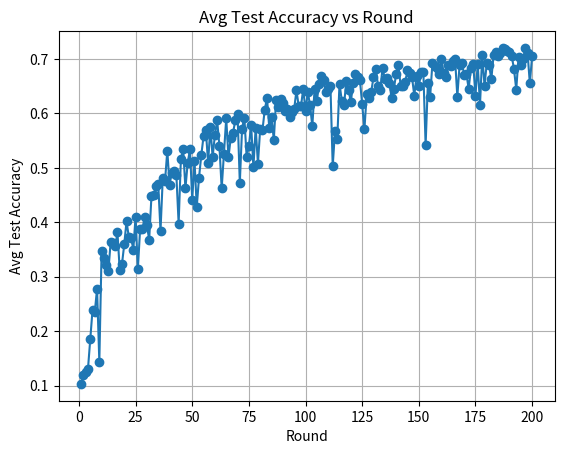

This chart was generated by the following Python code:
import matplotlib.pyplot as plt

# Dữ liệu avg_test_acc từ log của bạn
avg_test_acc_data = [
    {'uniform': 0.1031000018119812, 'validclass': 0.1031000018119812, 'labeldist': 0.1031000092625618},
{'uniform': 0.11869999766349792, 'validclass': 0.11869999766349792, 'labeldist': 0.11869999766349792},
{'uniform': 0.1257999986410141, 'validclass': 0.1257999986410141, 'labeldist': 0.1257999986410141},
{'uniform': 0.13130000233650208, 'validclass': 0.13130000233650208, 'labeldist': 0.13130000233650208},
{'uniform': 0.18610000610351562, 'validclass': 0.18610000610351562, 'labeldist': 0.18610000610351562},
{'uniform': 0.23899999260902405, 'validclass': 0.23899999260902405, 'labeldist': 0.23899999260902405},
{'uniform': 0.2354000061750412, 'validclass': 0.2354000061750412, 'labeldist': 0.2354000061750412},
{'uniform': 0.27799999713897705, 'validclass': 0.27799999713897705, 'labeldist': 0.27799999713897705},
{'uniform': 0.1437000036239624, 'validclass': 0.1437000036239624, 'labeldist': 0.1437000036239624},
{'uniform': 0.34700000286102295, 'validclass': 0.34700000286102295, 'labeldist': 0.34700000286102295},
{'uniform': 0.334199994802475, 'validclass': 0.334199994802475, 'labeldist': 0.334199994802475},
{'uniform': 0.321399986743927, 'validclass': 0.321399986743927, 'labeldist': 0.321399986743927},
{'uniform': 0.31060001254081726, 'validclass': 0.31060001254081726, 'labeldist': 0.31060004234313965},
{'uniform': 0.36390000581741333, 'validclass': 0.36390000581741333, 'labeldist': 0.36390000581741333},
{'uniform': 0.362199991941452, 'validclass': 0.362199991941452, 'labeldist': 0.3622000217437744},
{'uniform': 0.3564999997615814, 'validclass': 0.3564999997615814, 'labeldist': 0.3564999997615814},
{'uniform': 0.3813000023365021, 'validclass': 0.3813000023365021, 'labeldist': 0.3813000023365021},
{'uniform': 0.3125, 'validclass': 0.3125, 'labeldist': 0.3125},
{'uniform': 0.32339999079704285, 'validclass': 0.32339999079704285, 'labeldist': 0.32340002059936523},
{'uniform': 0.359499990940094, 'validclass': 0.359499990940094, 'labeldist': 0.3595000207424164},
{'uniform': 0.4018000066280365, 'validclass': 0.4018000066280365, 'labeldist': 0.4017999768257141},
{'uniform': 0.37369999289512634, 'validclass': 0.37369999289512634, 'labeldist': 0.37370002269744873},
{'uniform': 0.3720000088214874, 'validclass': 0.3720000088214874, 'labeldist': 0.3720000386238098},
{'uniform': 0.3499000072479248, 'validclass': 0.3499000072479248, 'labeldist': 0.3499000072479248},
{'uniform': 0.4106000065803528, 'validclass': 0.4106000065803528, 'labeldist': 0.4106000065803528},
{'uniform': 0.3140000104904175, 'validclass': 0.3140000104904175, 'labeldist': 0.31400004029273987},
{'uniform': 0.3874000012874603, 'validclass': 0.3874000012874603, 'labeldist': 0.3874000310897827},
{'uniform': 0.3873000144958496, 'validclass': 0.3873000144958496, 'labeldist': 0.3872999846935272},
{'uniform': 0.4092999994754791, 'validclass': 0.4092999994754791, 'labeldist': 0.4092999994754791},
{'uniform': 0.39419999718666077, 'validclass': 0.39419999718666077, 'labeldist': 0.39420002698898315},
{'uniform': 0.36800000071525574, 'validclass': 0.36800000071525574, 'labeldist': 0.3680000305175781},
{'uniform': 0.44780001044273376, 'validclass': 0.44780001044273376, 'labeldist': 0.44780001044273376},
{'uniform': 0.4498000144958496, 'validclass': 0.4498000144958496, 'labeldist': 0.4498000144958496},
{'uniform': 0.4666000008583069, 'validclass': 0.4666000008583069, 'labeldist': 0.4666000008583069},
{'uniform': 0.4700999855995178, 'validclass': 0.4700999855995178, 'labeldist': 0.4701000154018402},
{'uniform': 0.38420000672340393, 'validclass': 0.38420000672340393, 'labeldist': 0.3842000365257263},
{'uniform': 0.4810999929904938, 'validclass': 0.4810999929904938, 'labeldist': 0.4810999929904938},
{'uniform': 0.4763999879360199, 'validclass': 0.4763999879360199, 'labeldist': 0.4764000177383423},
{'uniform': 0.531499981880188, 'validclass': 0.531499981880188, 'labeldist': 0.531499981880188},
{'uniform': 0.46939998865127563, 'validclass': 0.46939998865127563, 'labeldist': 0.469400018453598},
{'uniform': 0.49129998683929443, 'validclass': 0.49129998683929443, 'labeldist': 0.4913000166416168},
{'uniform': 0.49390000104904175, 'validclass': 0.49390000104904175, 'labeldist': 0.49390003085136414},
{'uniform': 0.4869000017642975, 'validclass': 0.4869000017642975, 'labeldist': 0.4869000315666199},
{'uniform': 0.3977999985218048, 'validclass': 0.3977999985218048, 'labeldist': 0.3977999985218048},
{'uniform': 0.5169000029563904, 'validclass': 0.5169000029563904, 'labeldist': 0.5169000029563904},
{'uniform': 0.5342000126838684, 'validclass': 0.5342000126838684, 'labeldist': 0.5342000126838684},
{'uniform': 0.4625000059604645, 'validclass': 0.4625000059604645, 'labeldist': 0.46250003576278687},
{'uniform': 0.5094000101089478, 'validclass': 0.5094000101089478, 'labeldist': 0.5094000101089478},
{'uniform': 0.5338000059127808, 'validclass': 0.5338000059127808, 'labeldist': 0.5338000655174255},
{'uniform': 0.4410000145435333, 'validclass': 0.4410000145435333, 'labeldist': 0.4410000443458557},
{'uniform': 0.5133000016212463, 'validclass': 0.5133000016212463, 'labeldist': 0.5133000016212463},
{'uniform': 0.428600013256073, 'validclass': 0.428600013256073, 'labeldist': 0.428600013256073},
{'uniform': 0.4823000133037567, 'validclass': 0.4823000133037567, 'labeldist': 0.4823000133037567},
{'uniform': 0.5231999754905701, 'validclass': 0.5231999754905701, 'labeldist': 0.5232000350952148},
{'uniform': 0.5583000183105469, 'validclass': 0.5583000183105469, 'labeldist': 0.5583000779151917},
{'uniform': 0.5698000192642212, 'validclass': 0.5698000192642212, 'labeldist': 0.5697999596595764},
{'uniform': 0.5094000101089478, 'validclass': 0.5094000101089478, 'labeldist': 0.5094000101089478},
{'uniform': 0.5746999979019165, 'validclass': 0.5746999979019165, 'labeldist': 0.5746999382972717},
{'uniform': 0.5202999711036682, 'validclass': 0.5202999711036682, 'labeldist': 0.5202999711036682},
{'uniform': 0.5600000023841858, 'validclass': 0.5600000023841858, 'labeldist': 0.5600000023841858},
{'uniform': 0.5873000025749207, 'validclass': 0.5873000025749207, 'labeldist': 0.5873000025749207},
{'uniform': 0.5394999980926514, 'validclass': 0.5394999980926514, 'labeldist': 0.5394999980926514},
{'uniform': 0.46230000257492065, 'validclass': 0.46230000257492065, 'labeldist': 0.46230003237724304},
{'uniform': 0.525600016117096, 'validclass': 0.525600016117096, 'labeldist': 0.5255999565124512},
{'uniform': 0.5909000039100647, 'validclass': 0.5909000039100647, 'labeldist': 0.5909000039100647},
{'uniform': 0.5194000005722046, 'validclass': 0.5194000005722046, 'labeldist': 0.5194000005722046},
{'uniform': 0.5554999709129333, 'validclass': 0.5554999709129333, 'labeldist': 0.5554999709129333},
{'uniform': 0.5637999773025513, 'validclass': 0.5637999773025513, 'labeldist': 0.5637999773025513},
{'uniform': 0.5873000025749207, 'validclass': 0.5873000025749207, 'labeldist': 0.5873000025749207},
{'uniform': 0.5986999869346619, 'validclass': 0.5986999869346619, 'labeldist': 0.5986999273300171},
{'uniform': 0.4722999930381775, 'validclass': 0.4722999930381775, 'labeldist': 0.4723000228404999},
{'uniform': 0.5723000168800354, 'validclass': 0.5723000168800354, 'labeldist': 0.5723000168800354},
{'uniform': 0.5924999713897705, 'validclass': 0.5924999713897705, 'labeldist': 0.5924999713897705},
{'uniform': 0.520799994468689, 'validclass': 0.520799994468689, 'labeldist': 0.520799994468689},
{'uniform': 0.5393000245094299, 'validclass': 0.5393000245094299, 'labeldist': 0.5392999649047852},
{'uniform': 0.5788999795913696, 'validclass': 0.5788999795913696, 'labeldist': 0.5789000391960144},
{'uniform': 0.5008000135421753, 'validclass': 0.5008000135421753, 'labeldist': 0.5008000731468201},
{'uniform': 0.5741000175476074, 'validclass': 0.5741000175476074, 'labeldist': 0.5740999579429626},
{'uniform': 0.5080000162124634, 'validclass': 0.5080000162124634, 'labeldist': 0.5080000162124634},
{'uniform': 0.5722000002861023, 'validclass': 0.5722000002861023, 'labeldist': 0.5722000002861023},
{'uniform': 0.569599986076355, 'validclass': 0.569599986076355, 'labeldist': 0.5696000456809998},
{'uniform': 0.6065000295639038, 'validclass': 0.6065000295639038, 'labeldist': 0.6065000295639038},
{'uniform': 0.6283000111579895, 'validclass': 0.6283000111579895, 'labeldist': 0.6283000111579895},
{'uniform': 0.5734999775886536, 'validclass': 0.5734999775886536, 'labeldist': 0.5734999775886536},
{'uniform': 0.5943999886512756, 'validclass': 0.5943999886512756, 'labeldist': 0.5944000482559204},
{'uniform': 0.5511000156402588, 'validclass': 0.5511000156402588, 'labeldist': 0.5511000156402588},
{'uniform': 0.6241000294685364, 'validclass': 0.6241000294685364, 'labeldist': 0.6240999698638916},
{'uniform': 0.6118000149726868, 'validclass': 0.6118000149726868, 'labeldist': 0.6118000149726868},
{'uniform': 0.6262999773025513, 'validclass': 0.6262999773025513, 'labeldist': 0.6262999773025513},
{'uniform': 0.618399977684021, 'validclass': 0.618399977684021, 'labeldist': 0.6184000372886658},
{'uniform': 0.6049000024795532, 'validclass': 0.6049000024795532, 'labeldist': 0.6049000024795532},
{'uniform': 0.6072999835014343, 'validclass': 0.6072999835014343, 'labeldist': 0.6072999835014343},
{'uniform': 0.5929999947547913, 'validclass': 0.5929999947547913, 'labeldist': 0.5929999947547913},
{'uniform': 0.6033999919891357, 'validclass': 0.6033999919891357, 'labeldist': 0.6033999919891357},
{'uniform': 0.608299970626831, 'validclass': 0.608299970626831, 'labeldist': 0.608299970626831},
{'uniform': 0.6424000263214111, 'validclass': 0.6424000263214111, 'labeldist': 0.6423999667167664},
{'uniform': 0.6133999824523926, 'validclass': 0.6133999824523926, 'labeldist': 0.6134000420570374},
{'uniform': 0.6133000254631042, 'validclass': 0.6133000254631042, 'labeldist': 0.6133000254631042},
{'uniform': 0.645799994468689, 'validclass': 0.645799994468689, 'labeldist': 0.6458000540733337},
{'uniform': 0.6036999821662903, 'validclass': 0.6036999821662903, 'labeldist': 0.6037000417709351},
{'uniform': 0.6395999789237976, 'validclass': 0.6395999789237976, 'labeldist': 0.6395999789237976},
{'uniform': 0.6148999929428101, 'validclass': 0.6148999929428101, 'labeldist': 0.6148999929428101},
{'uniform': 0.5766000151634216, 'validclass': 0.5766000151634216, 'labeldist': 0.5765999555587769},
{'uniform': 0.6449000239372253, 'validclass': 0.6449000239372253, 'labeldist': 0.6448999643325806},
{'uniform': 0.6227999925613403, 'validclass': 0.6227999925613403, 'labeldist': 0.6228000521659851},
{'uniform': 0.654699981212616, 'validclass': 0.654699981212616, 'labeldist': 0.6547000408172607},
{'uniform': 0.6694999933242798, 'validclass': 0.6694999933242798, 'labeldist': 0.6694999933242798},
{'uniform': 0.6622999906539917, 'validclass': 0.6622999906539917, 'labeldist': 0.6623000502586365},
{'uniform': 0.6399999856948853, 'validclass': 0.6399999856948853, 'labeldist': 0.64000004529953},
{'uniform': 0.6450999975204468, 'validclass': 0.6450999975204468, 'labeldist': 0.6450999975204468},
{'uniform': 0.6503999829292297, 'validclass': 0.6503999829292297, 'labeldist': 0.6504000425338745},
{'uniform': 0.5033000111579895, 'validclass': 0.5033000111579895, 'labeldist': 0.5033000111579895},
{'uniform': 0.5669999718666077, 'validclass': 0.5669999718666077, 'labeldist': 0.5670000314712524},
{'uniform': 0.5522000193595886, 'validclass': 0.5522000193595886, 'labeldist': 0.5522000193595886},
{'uniform': 0.6549000144004822, 'validclass': 0.6549000144004822, 'labeldist': 0.6549000144004822},
{'uniform': 0.6236000061035156, 'validclass': 0.6236000061035156, 'labeldist': 0.6235999464988708},
{'uniform': 0.6154999732971191, 'validclass': 0.6154999732971191, 'labeldist': 0.6154999732971191},
{'uniform': 0.6597999930381775, 'validclass': 0.6597999930381775, 'labeldist': 0.6598000526428223},
{'uniform': 0.6434000134468079, 'validclass': 0.6434000134468079, 'labeldist': 0.6433999538421631},
{'uniform': 0.6205999851226807, 'validclass': 0.6205999851226807, 'labeldist': 0.6205999851226807},
{'uniform': 0.6565999984741211, 'validclass': 0.6565999984741211, 'labeldist': 0.6566000580787659},
{'uniform': 0.67330002784729, 'validclass': 0.67330002784729, 'labeldist': 0.67330002784729},
{'uniform': 0.6661999821662903, 'validclass': 0.6661999821662903, 'labeldist': 0.6661999225616455},
{'uniform': 0.6621999740600586, 'validclass': 0.6621999740600586, 'labeldist': 0.6622000336647034},
{'uniform': 0.6176000237464905, 'validclass': 0.6176000237464905, 'labeldist': 0.6175999641418457},
{'uniform': 0.5713000297546387, 'validclass': 0.5713000297546387, 'labeldist': 0.5712999701499939},
{'uniform': 0.6352999806404114, 'validclass': 0.6352999806404114, 'labeldist': 0.6352999806404114},
{'uniform': 0.6276999711990356, 'validclass': 0.6276999711990356, 'labeldist': 0.6277000308036804},
{'uniform': 0.6394000053405762, 'validclass': 0.6394000053405762, 'labeldist': 0.6394000053405762},
{'uniform': 0.6668000221252441, 'validclass': 0.6668000221252441, 'labeldist': 0.6667999625205994},
{'uniform': 0.6823999881744385, 'validclass': 0.6823999881744385, 'labeldist': 0.6824000477790833},
{'uniform': 0.6510000228881836, 'validclass': 0.6510000228881836, 'labeldist': 0.6510000824928284},
{'uniform': 0.6438999772071838, 'validclass': 0.6438999772071838, 'labeldist': 0.6439000368118286},
{'uniform': 0.6840000152587891, 'validclass': 0.6840000152587891, 'labeldist': 0.6840000152587891},
{'uniform': 0.6626999974250793, 'validclass': 0.6626999974250793, 'labeldist': 0.6626999974250793},
{'uniform': 0.6646000146865845, 'validclass': 0.6646000146865845, 'labeldist': 0.6646000146865845},
{'uniform': 0.6560999751091003, 'validclass': 0.6560999751091003, 'labeldist': 0.6561000347137451},
{'uniform': 0.6280999779701233, 'validclass': 0.6280999779701233, 'labeldist': 0.6280999779701233},
{'uniform': 0.6456999778747559, 'validclass': 0.6456999778747559, 'labeldist': 0.6457000970840454},
{'uniform': 0.6725999712944031, 'validclass': 0.6725999712944031, 'labeldist': 0.6726000308990479},
{'uniform': 0.6881999969482422, 'validclass': 0.6881999969482422, 'labeldist': 0.6881999969482422},
{'uniform': 0.6499000191688538, 'validclass': 0.6499000191688538, 'labeldist': 0.6499000191688538},
{'uniform': 0.6513000130653381, 'validclass': 0.6513000130653381, 'labeldist': 0.6513000726699829},
{'uniform': 0.65829998254776, 'validclass': 0.65829998254776, 'labeldist': 0.65829998254776},
{'uniform': 0.679099977016449, 'validclass': 0.679099977016449, 'labeldist': 0.6791000366210938},
{'uniform': 0.6747000217437744, 'validclass': 0.6747000217437744, 'labeldist': 0.6747000813484192},
{'uniform': 0.6665999889373779, 'validclass': 0.6665999889373779, 'labeldist': 0.6665999889373779},
{'uniform': 0.6327000260353088, 'validclass': 0.6327000260353088, 'labeldist': 0.6327000260353088},
{'uniform': 0.6690999865531921, 'validclass': 0.6690999865531921, 'labeldist': 0.6690999865531921},
{'uniform': 0.6503999829292297, 'validclass': 0.6503999829292297, 'labeldist': 0.6503999829292297},
{'uniform': 0.6754000186920166, 'validclass': 0.6754000186920166, 'labeldist': 0.6754000186920166},
{'uniform': 0.6765999794006348, 'validclass': 0.6765999794006348, 'labeldist': 0.6765999794006348},
{'uniform': 0.541700005531311, 'validclass': 0.541700005531311, 'labeldist': 0.5416999459266663},
{'uniform': 0.6563000082969666, 'validclass': 0.6563000082969666, 'labeldist': 0.6563000679016113},
{'uniform': 0.6309000253677368, 'validclass': 0.6309000253677368, 'labeldist': 0.6309000253677368},
{'uniform': 0.692300021648407, 'validclass': 0.692300021648407, 'labeldist': 0.6922999620437622},
{'uniform': 0.6880000233650208, 'validclass': 0.6880000233650208, 'labeldist': 0.687999963760376},
{'uniform': 0.6829000115394592, 'validclass': 0.6829000115394592, 'labeldist': 0.6828999519348145},
{'uniform': 0.671999990940094, 'validclass': 0.671999990940094, 'labeldist': 0.6720000505447388},
{'uniform': 0.7001000046730042, 'validclass': 0.7001000046730042, 'labeldist': 0.7001000642776489},
{'uniform': 0.6736000180244446, 'validclass': 0.6736000180244446, 'labeldist': 0.6735999584197998},
{'uniform': 0.666100025177002, 'validclass': 0.666100025177002, 'labeldist': 0.6660999655723572},
{'uniform': 0.6891999840736389, 'validclass': 0.6891999840736389, 'labeldist': 0.6891999840736389},
{'uniform': 0.6873999834060669, 'validclass': 0.6873999834060669, 'labeldist': 0.6874000430107117},
{'uniform': 0.6962000131607056, 'validclass': 0.6962000131607056, 'labeldist': 0.6962000131607056},
{'uniform': 0.6998000144958496, 'validclass': 0.6998000144958496, 'labeldist': 0.6997999548912048},
{'uniform': 0.6309999823570251, 'validclass': 0.6309999823570251, 'labeldist': 0.6310000419616699},
{'uniform': 0.6898999810218811, 'validclass': 0.6898999810218811, 'labeldist': 0.6899000406265259},
{'uniform': 0.6933000087738037, 'validclass': 0.6933000087738037, 'labeldist': 0.6933000683784485},
{'uniform': 0.6712999939918518, 'validclass': 0.6712999939918518, 'labeldist': 0.6713000535964966},
{'uniform': 0.6726999878883362, 'validclass': 0.6726999878883362, 'labeldist': 0.6726999878883362},
{'uniform': 0.6456000208854675, 'validclass': 0.6456000208854675, 'labeldist': 0.6455999612808228},
{'uniform': 0.6830000281333923, 'validclass': 0.6830000281333923, 'labeldist': 0.6830000281333923},
{'uniform': 0.6912999749183655, 'validclass': 0.6912999749183655, 'labeldist': 0.6913000345230103},
{'uniform': 0.6327999830245972, 'validclass': 0.6327999830245972, 'labeldist': 0.6327999830245972},
{'uniform': 0.6909000277519226, 'validclass': 0.6909000277519226, 'labeldist': 0.6909000277519226},
{'uniform': 0.616100013256073, 'validclass': 0.616100013256073, 'labeldist': 0.6160999536514282},
{'uniform': 0.707099974155426, 'validclass': 0.707099974155426, 'labeldist': 0.707099974155426},
{'uniform': 0.6510000228881836, 'validclass': 0.6510000228881836, 'labeldist': 0.6510000228881836},
{'uniform': 0.6923999786376953, 'validclass': 0.6923999786376953, 'labeldist': 0.6923999786376953},
{'uniform': 0.6895999908447266, 'validclass': 0.6895999908447266, 'labeldist': 0.6896000504493713},
{'uniform': 0.6626999974250793, 'validclass': 0.6626999974250793, 'labeldist': 0.6626999378204346},
{'uniform': 0.7074000239372253, 'validclass': 0.7074000239372253, 'labeldist': 0.7074000239372253},
{'uniform': 0.7131999731063843, 'validclass': 0.7131999731063843, 'labeldist': 0.7131999731063843},
{'uniform': 0.704800009727478, 'validclass': 0.704800009727478, 'labeldist': 0.7047999501228333},
{'uniform': 0.7117000222206116, 'validclass': 0.7117000222206116, 'labeldist': 0.7117000222206116},
{'uniform': 0.7200000286102295, 'validclass': 0.7200000286102295, 'labeldist': 0.7200000286102295},
{'uniform': 0.7177000045776367, 'validclass': 0.7177000045776367, 'labeldist': 0.7177000641822815},
{'uniform': 0.7150999903678894, 'validclass': 0.7150999903678894, 'labeldist': 0.7151000499725342},
{'uniform': 0.7128999829292297, 'validclass': 0.7128999829292297, 'labeldist': 0.7128999829292297},
{'uniform': 0.7057999968528748, 'validclass': 0.7057999968528748, 'labeldist': 0.7057999968528748},
{'uniform': 0.6815000176429749, 'validclass': 0.6815000176429749, 'labeldist': 0.6815000772476196},
{'uniform': 0.6439999938011169, 'validclass': 0.6439999938011169, 'labeldist': 0.6439999938011169},
{'uniform': 0.703000009059906, 'validclass': 0.703000009059906, 'labeldist': 0.703000009059906},
{'uniform': 0.6894999742507935, 'validclass': 0.6894999742507935, 'labeldist': 0.689500093460083},
{'uniform': 0.6998999714851379, 'validclass': 0.6998999714851379, 'labeldist': 0.6998999714851379},
{'uniform': 0.7203999757766724, 'validclass': 0.7203999757766724, 'labeldist': 0.7204000353813171},
{'uniform': 0.7113000154495239, 'validclass': 0.7113000154495239, 'labeldist': 0.7113000154495239},
{'uniform': 0.6550999879837036, 'validclass': 0.6550999879837036, 'labeldist': 0.6551000475883484},
{'uniform': 0.7050999999046326, 'validclass': 0.7050999999046326, 'labeldist': 0.7051000595092773}

]

# Tạo danh sách chứa avg_test_acc theo thứ tự từng vòng lặp
avg_test_acc_values = [round_data['uniform'] for round_data in avg_test_acc_data]

# Tạo danh sách các vòng lặp
rounds = list(range(1, len(avg_test_acc_data) + 1))

# Vẽ đồ thị
plt.plot(rounds, avg_test_acc_values, marker='o', linestyle='-')
plt.xlabel('Round')
plt.ylabel('Avg Test Accuracy')
plt.title('Avg Test Accuracy vs Round')
plt.grid(True)
plt.show()
